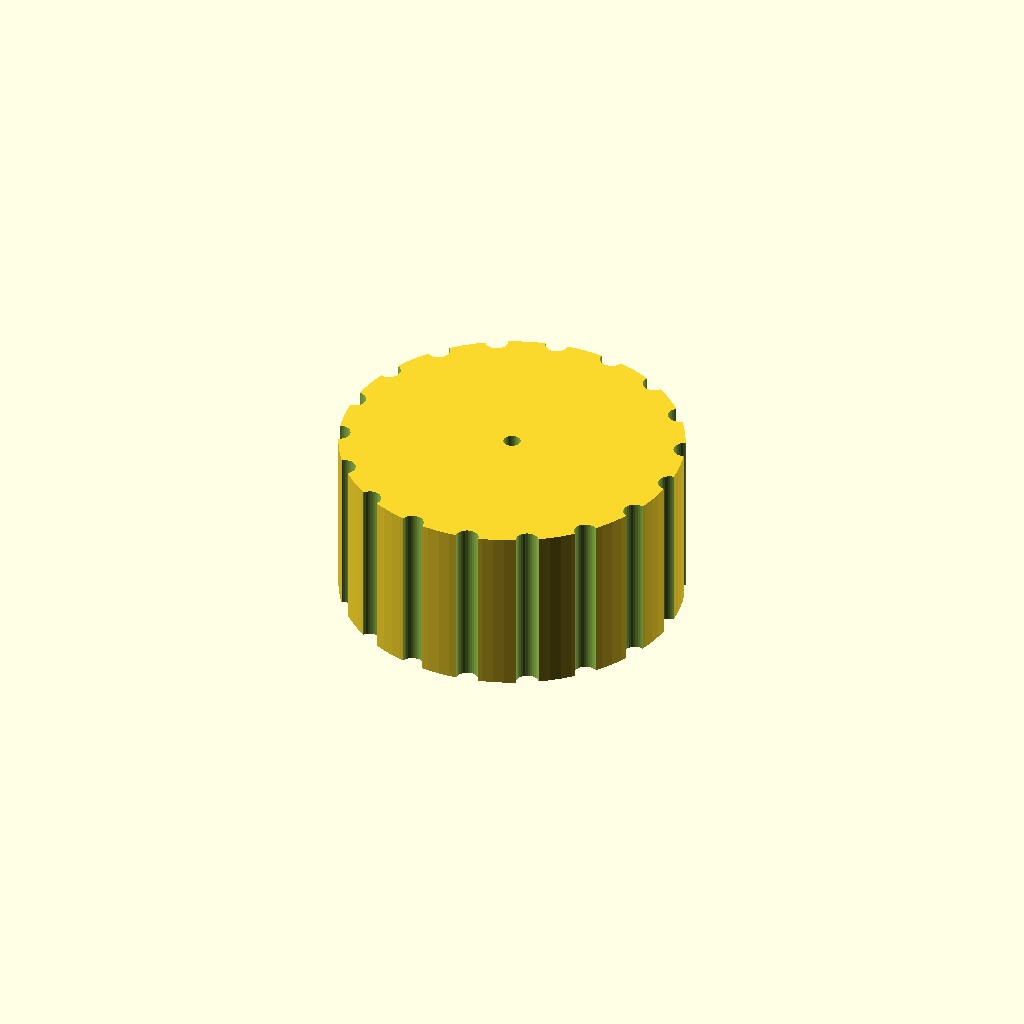
Cell 1: rendered with the file's own defaults.
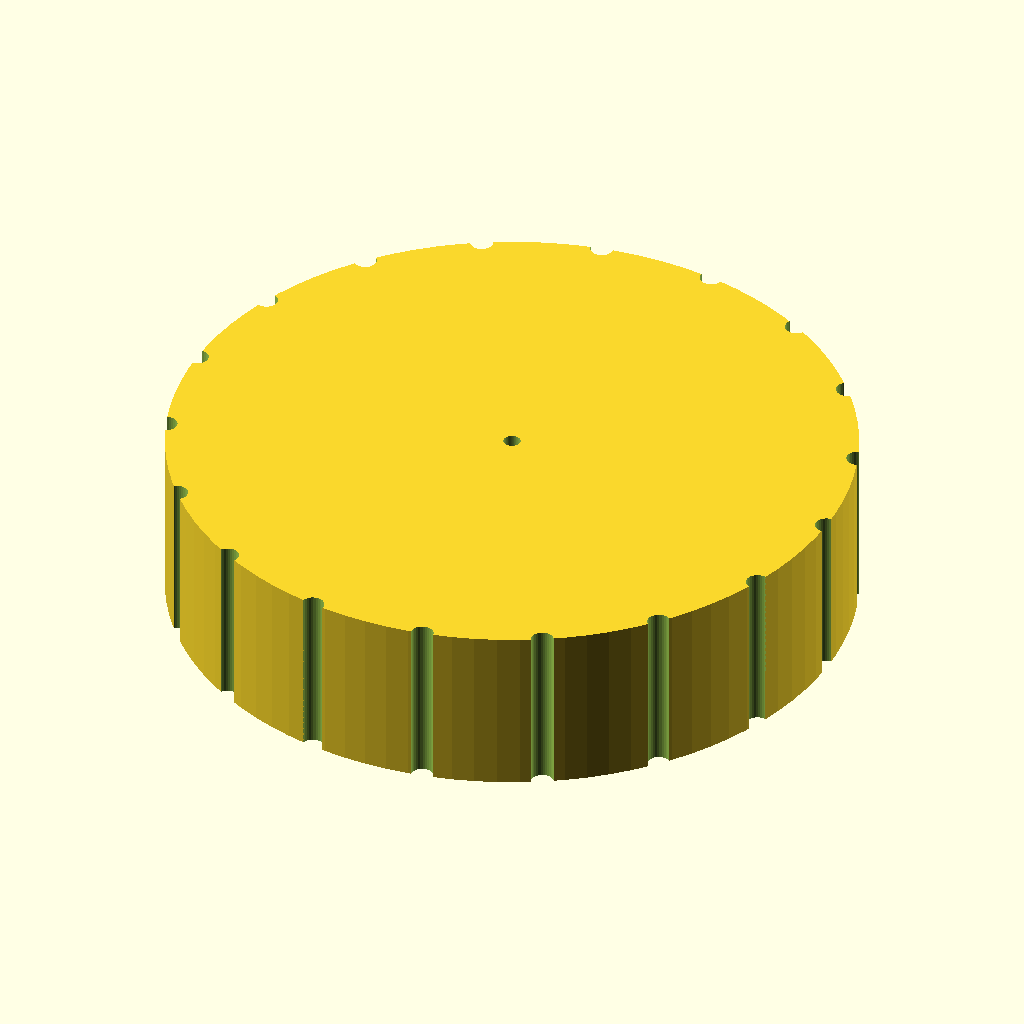
Cell 2: knob_d = 60 (everything else at default).
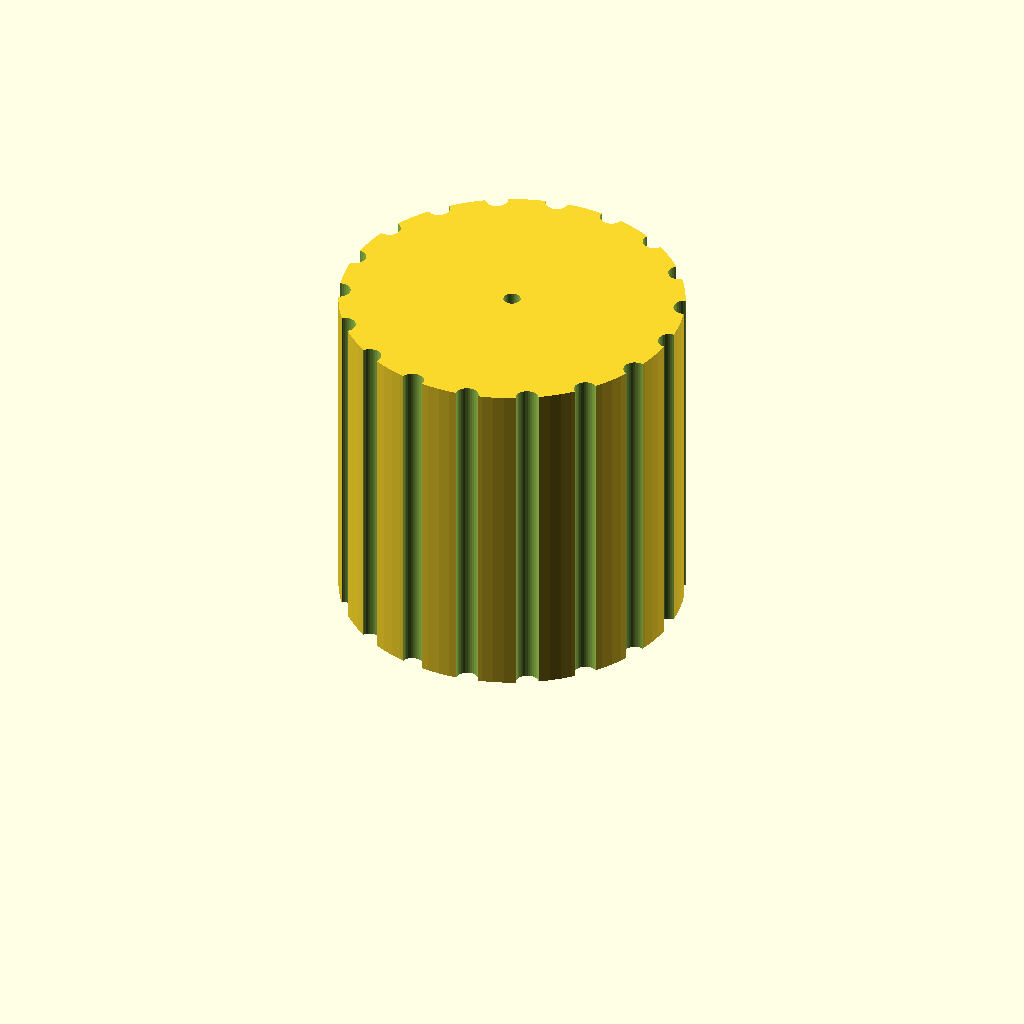
Cell 3: knob_h = 30 (everything else at default).
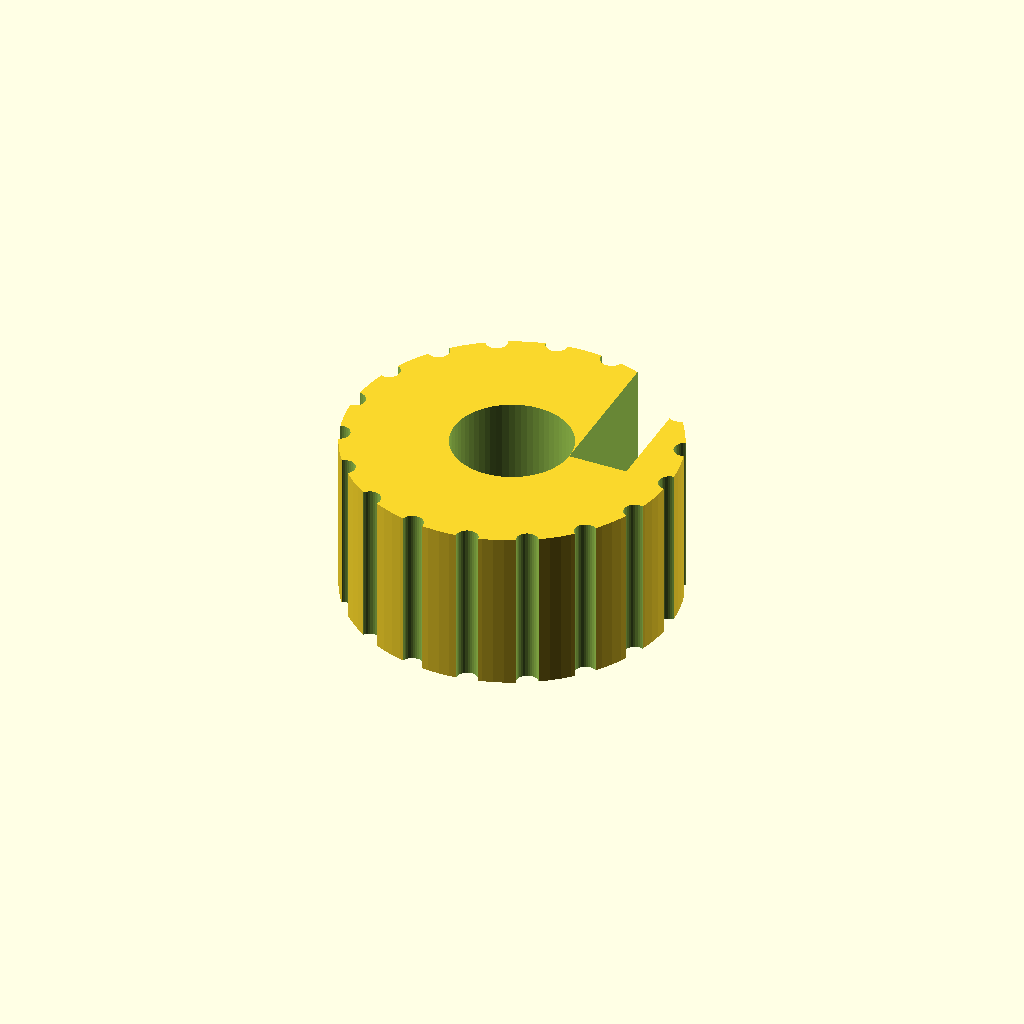
Cell 4 — bore_depth set to 24, the other parameters unchanged.
One fixed orthographic camera (rotation 55°, 0°, 25°; colour scheme Cornfield) for every cell.
Source of the model, bench/results/gpu-v7-g4/code/scadcoder-v7/dshaft_knob_6mm_s2_a0.scad:
// Replacement knob for hotplate stirrer (D-shaft)
// Print orientation: D-flat side down on bed (z = 0)

// ---------------- Parameters ----------------
knob_d        = 30;    // knob outer diameter
knob_h        = 15;    // knob height
shaft_d       = 6.2;   // D-shaft diameter
bore_depth    = 12;    // blind bore depth from bottom face
bore_flat     = 4.7;   // D-bore flat-to-flat distance (across circle)
groove_count  = 18;    // number of grip grooves
groove_d      = 2;     // grip groove diameter (half-cylinder)
pointer_w     = 1.5;   // pointer groove width
pointer_d    = pointer_w; // pointer groove depth (same as width)
eps           = 0.5;   // cutter overshoot past faces

// Derived
knob_r = knob_d / 2;
// D-bore radius from flat-to-flat: 2*R - flat = bore_flat
bore_r = (bore_flat + shaft_d) / 2;

// ---------------- Model ----------------
difference() {
    // Main cylinder
    cylinder(d = knob_d, h = knob_h, $fn = 96);

    // D-shaped blind bore, centred on axis, flat on +x side
    translate([0, 0, -eps])
        cylinder(r = bore_r, h = bore_depth + 2 * eps, $fn = 64);
    translate([bore_r, 0, -eps])
        cube([bore_r, 2 * knob_r, bore_depth + 2 * eps]);

    // Grip grooves: vertical half-cylinders centred on outer surface
    for (i = [0 : groove_count - 1]) {
        a = i * 360 / groove_count;
        translate([knob_r * cos(a), knob_r * sin(a), -eps])
            cylinder(d = groove_d, h = knob_h + 2 * eps, $fn = 32);
    }

    // Pointer groove: runs from centre to outer edge on +x side
    translate([0, 0, -eps])
        linear_extrude(height = knob_h + 2 * eps)
            circle(d = pointer_w, $fn = 72);
}
Customizer parameters (derived from the source; name, type, default, range or options):
knob_d: number, default 30
knob_h: number, default 15
shaft_d: number, default 6.2
bore_depth: number, default 12
bore_flat: number, default 4.7
groove_count: number, default 18
groove_d: number, default 2
pointer_w: number, default 1.5
eps: number, default 0.5
